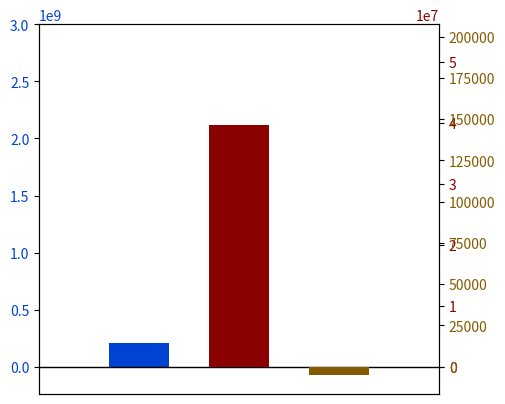

Source code (Python):
#Mining Scenario Plot

import matplotlib.pyplot as plt

#plt.title("Scenarios")


def make_patch_spines_invisible(ax):
    ax.set_frame_on(True)
    ax.patch.set_visible(False)
    for sp in ax.spines.values():
        sp.set_visible(False)

def align_yaxis(ax1, v1, ax2, v2):
    """adjust ax2 ylimit so that v2 in ax2 is aligned to v1 in ax1"""
    _, y1 = ax1.transData.transform((0, v1))
    _, y2 = ax2.transData.transform((0, v2))
    inv = ax2.transData.inverted()
    _, dy = inv.transform((0, 0)) - inv.transform((0, y1-y2))
    miny, maxy = ax2.get_ylim()
    ax2.set_ylim(miny+dy, maxy+dy)



fig, baseflow = plt.subplots()
fig.subplots_adjust(right=0.75)
#section subtitle
#plt.title('Change in Ecosystem Services',size=22)

#data for all scenarios
totalFlow = {'agriclture': 13861312008, 'mining': 12399680445, 'tourism': 12452638350, 'timber': 13594656482 }
sedimentLoad = {'agriclture': 85968342.1, 'mining': 80521997.16, 'tourism': 44063126.36, 'timber': 41737293.88 }
nutrientLoad = {'agriclture': 13218078.88, 'mining': 13011048.31, 'tourism': 13034430.17, 'timber': 13108934.29 }
#change in ecosystem service data values
changeTotalFlow = [1665705752, 204074189.1, 257032094.4, 1399050226]
changeSedimentLoad = [45107156.98, 39660812.04, 3201941.235, 876108.7563]
changeNutrientLoad = [201996.5952, -5033.973084, 18347.88057, 92852.0018]

#connect the y-axis together
sediment = baseflow.twinx()
nutrient = baseflow.twinx()

# Offset the right spine of par2.  The ticks and label have already been
# placed on the right by twinx above.
#nutrient.spines["right"].set_position(("axes", 1.2))
# Having been created by twinx, par2 has its frame off, so the line of its
# detached spine is invisible.  First, activate the frame but make the patch
# and spines invisible.
make_patch_spines_invisible(nutrient)
# Second, show the right spine.
#nutrient.spines["right"].set_visible(True)

#change in total flow
p1, = baseflow.bar(0.5, changeTotalFlow[1], 0.3, color="#0042d1", label="Change in Total Flow | m^3/year")
#change in sediment transport
p2, = sediment.bar(1, changeSedimentLoad[1], 0.3, color="#8b0000", label="Change in Sediment Transport | tons/year")
#change in nutrient transport
p3, = nutrient.bar(1.5, changeNutrientLoad[1], 0.3, color= "#855b00",label="Change in Nutrient Transport | tons/year")

baseflow.set_xlim(0, 2)
baseflow.set_ylim(-240000000, 3000000000)
sediment.set_ylim(-5600000, 55000000)
nutrient.set_ylim(-24000, 200000)

#baseflow.set_xlabel("Agriculture")
#baseflow.set_ylabel("m3/year", size=18)
#sediment.set_ylabel("tons/year", size=18)
#nutrient.set_ylabel("tons/year", size=18)


#host.yaxis.label.set_color(p1.get_color())
#sediment.set_ylabel('tons/year', color="#8b0000")

#nutrient.set_ylabel('tons/year', color="#855b00")

tkw = dict(size=4, width=1.5)
#baseflow.set_ylabel('m3/year', color="#0042d1")
baseflow.tick_params(axis='y', labelcolor="#0042d1")
sediment.tick_params(axis='y', labelcolor="#8b0000")
nutrient.tick_params(axis='y', labelcolor="#855b00")
baseflow.tick_params(axis='x', **tkw)

baseflow.axes.get_xaxis().set_visible(False)


lines = [p1, p2, p3]
baseflow.axhline(0, color='black', lw=1)


align_yaxis(baseflow, 0, sediment, 0)
align_yaxis(baseflow, 0, nutrient, 0)

#baseflow.legend(lines, [l.get_label() for l in lines])


plt.show()